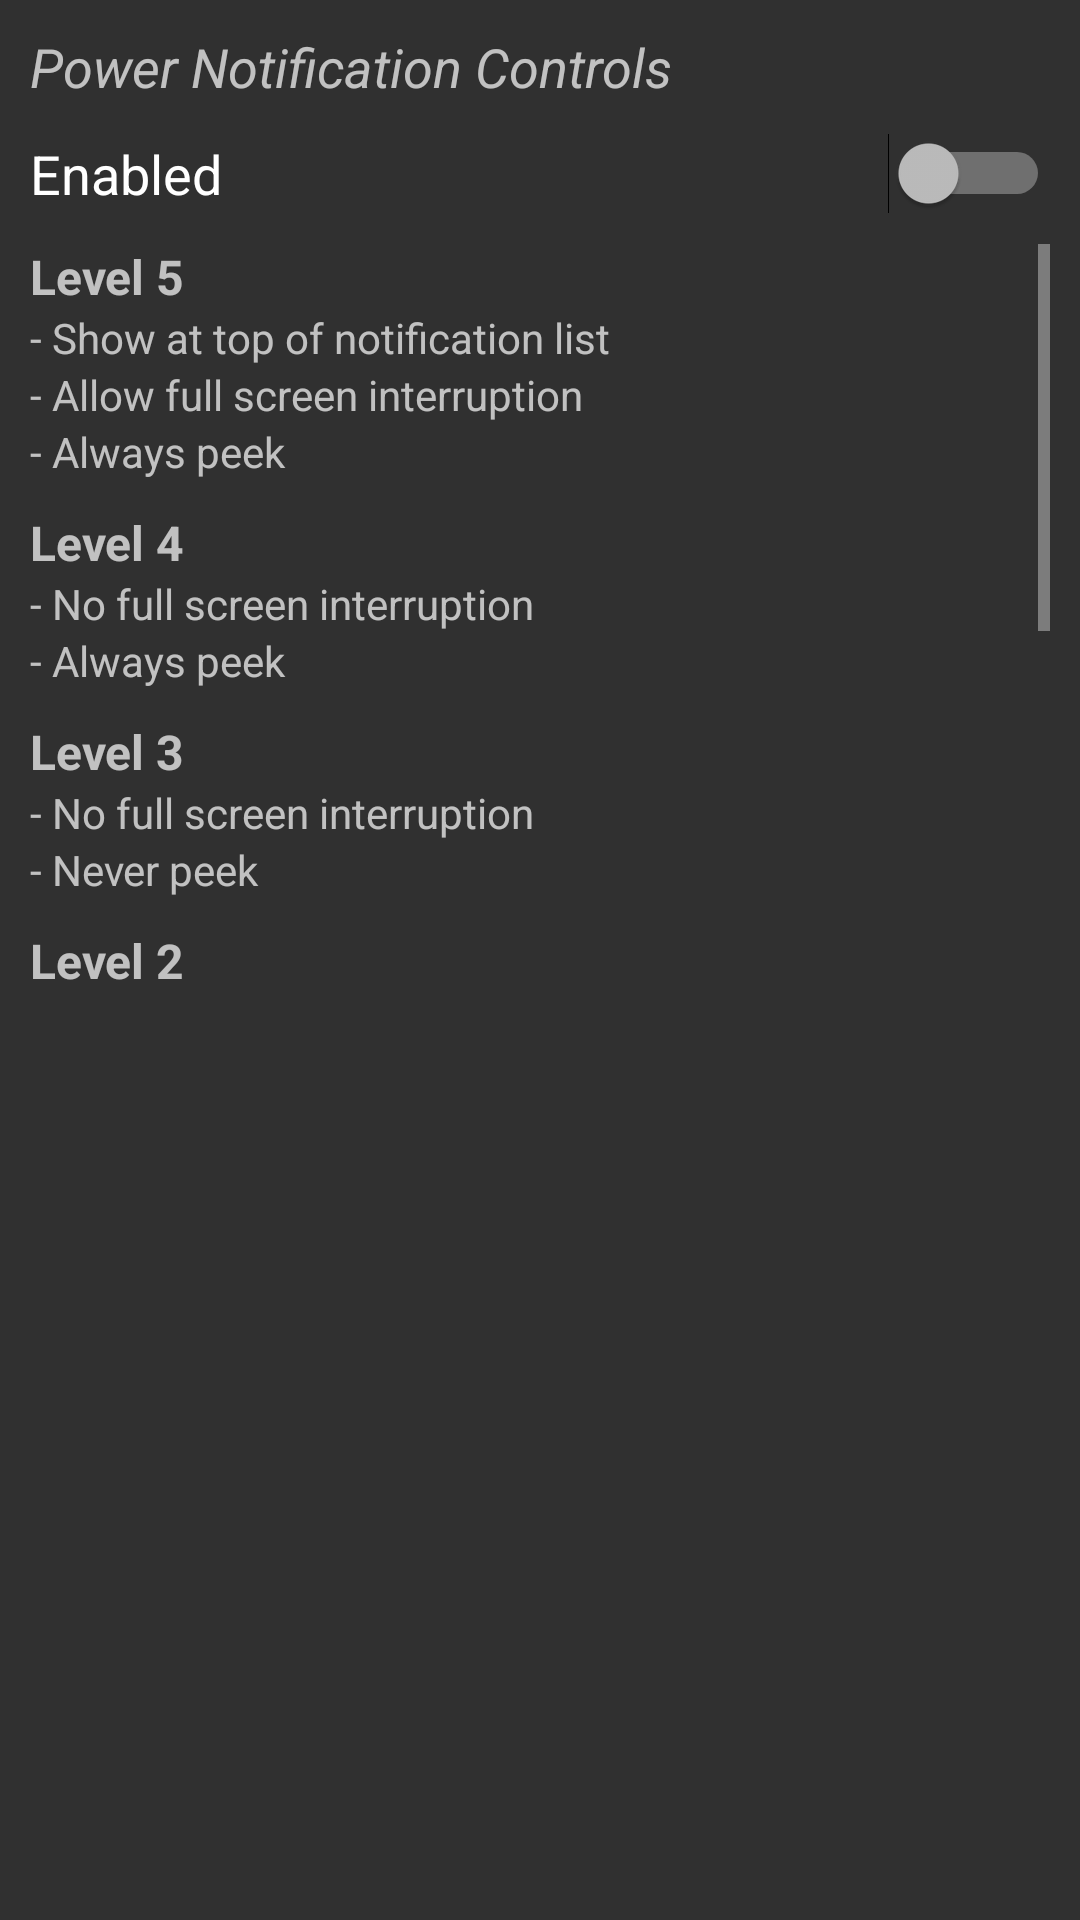

This screen was rendered from an Android layout file. Write that file and the resources it references.
<!-- AndroidManifest.xml: application theme DARK -->
<!-- res/layout/miscellaneous_power_notifs.xml -->
<?xml version="1.0" encoding="utf-8"?>
<LinearLayout xmlns:android="http://schemas.android.com/apk/res/android"
    xmlns:tools="http://schemas.android.com/tools"
    android:layout_width="match_parent"
    android:layout_height="match_parent"
    android:orientation="vertical"
    android:padding="10dp">

    <TextView
        android:layout_width="match_parent"
        android:layout_height="wrap_content"
        android:layout_marginBottom="10dp"
        android:text="@string/power_notification_controls"
        android:textAlignment="textStart"
        android:textSize="18sp"
        android:textStyle="italic" />

    <Switch
        android:id="@+id/power_notifications"
        android:layout_width="match_parent"
        android:layout_height="wrap_content"
        android:layout_marginBottom="10dp"
        android:checked="false"
        android:switchMinWidth="50dp"
        android:text="@string/enabled"
        android:textSize="18sp" />

    <android.support.v4.widget.NestedScrollView
        android:layout_width="match_parent"
        android:layout_height="250dp"
        android:clipToPadding="false"
        android:isScrollContainer="false"
        android:scrollbars="vertical"
        tools:targetApi="m">

        <LinearLayout
            android:layout_width="match_parent"
            android:layout_height="0dp"
            android:orientation="vertical">

            <TextView
                android:layout_width="match_parent"
                android:layout_height="wrap_content"
                android:text="@string/level_5"
                android:textAlignment="textStart"
                android:textSize="16sp"
                android:textStyle="bold" />

            <TextView
                android:layout_width="match_parent"
                android:layout_height="wrap_content"
                android:text="@string/show_at_top_of_notification_list" />

            <TextView
                android:layout_width="match_parent"
                android:layout_height="wrap_content"
                android:text="@string/allow_full_screen_interruption" />

            <TextView
                android:layout_width="match_parent"
                android:layout_height="wrap_content"
                android:text="@string/always_peek" />

            <TextView
                android:layout_width="match_parent"
                android:layout_height="wrap_content"
                android:layout_marginTop="10dp"
                android:text="@string/level_4"
                android:textAlignment="textStart"
                android:textSize="16sp"
                android:textStyle="bold" />

            <TextView
                android:layout_width="match_parent"
                android:layout_height="wrap_content"
                android:text="@string/no_full_screen_interruption" />

            <TextView
                android:layout_width="match_parent"
                android:layout_height="wrap_content"
                android:text="@string/always_peek" />

            <TextView
                android:layout_width="match_parent"
                android:layout_height="wrap_content"
                android:layout_marginTop="10dp"
                android:text="@string/level_3"
                android:textAlignment="textStart"
                android:textSize="16sp"
                android:textStyle="bold" />

            <TextView
                android:layout_width="match_parent"
                android:layout_height="wrap_content"
                android:text="@string/no_full_screen_interruption" />

            <TextView
                android:layout_width="match_parent"
                android:layout_height="wrap_content"
                android:text="@string/never_peek" />

            <TextView
                android:layout_width="match_parent"
                android:layout_height="wrap_content"
                android:layout_marginTop="10dp"
                android:text="@string/level_2"
                android:textAlignment="textStart"
                android:textSize="16sp"
                android:textStyle="bold" />

            <TextView
                android:layout_width="match_parent"
                android:layout_height="wrap_content"
                android:text="@string/never_peek" />

            <TextView
                android:layout_width="match_parent"
                android:layout_height="wrap_content"
                android:text="@string/no_full_screen_interruption" />

            <TextView
                android:layout_width="match_parent"
                android:layout_height="wrap_content"
                android:text="@string/no_sound_or_vibration" />

            <TextView
                android:layout_width="match_parent"
                android:layout_height="wrap_content"
                android:layout_marginTop="10dp"
                android:text="@string/level_1"
                android:textAlignment="textStart"
                android:textSize="16sp"
                android:textStyle="bold" />

            <TextView
                android:layout_width="match_parent"
                android:layout_height="wrap_content"
                android:text="@string/no_full_screen_interruption" />

            <TextView
                android:layout_width="match_parent"
                android:layout_height="wrap_content"
                android:text="@string/never_peek" />

            <TextView
                android:layout_width="match_parent"
                android:layout_height="wrap_content"
                android:text="@string/no_sound_or_vibration" />

            <TextView
                android:layout_width="match_parent"
                android:layout_height="wrap_content"
                android:text="@string/not_on_lockscreen_or_in_status_bar" />

            <TextView
                android:layout_width="match_parent"
                android:layout_height="wrap_content"
                android:text="@string/show_at_bottom_of_notification_list" />

            <TextView
                android:layout_width="match_parent"
                android:layout_height="wrap_content"
                android:layout_marginTop="10dp"
                android:text="@string/level_0"
                android:textAlignment="textStart"
                android:textSize="16sp"
                android:textStyle="bold" />

            <TextView
                android:layout_width="match_parent"
                android:layout_height="wrap_content"
                android:text="@string/block_all_app_notifications" />
        </LinearLayout>
    </android.support.v4.widget.NestedScrollView>

</LinearLayout>
<!-- resources referenced by this layout -->
<resources>
  <string name="allow_full_screen_interruption">- Allow full screen interruption</string>
  <string name="always_peek">- Always peek</string>
  <string name="block_all_app_notifications">- Block all app notifications</string>
  <string name="enabled">Enabled</string>
  <string name="level_0">Level 0</string>
  <string name="level_1">Level 1</string>
  <string name="level_2">Level 2</string>
  <string name="level_3">Level 3</string>
  <string name="level_4">Level 4</string>
  <string name="level_5">Level 5</string>
  <string name="never_peek">- Never peek</string>
  <string name="no_full_screen_interruption">- No full screen interruption</string>
  <string name="no_sound_or_vibration">- No sound or vibration</string>
  <string name="not_on_lockscreen_or_in_status_bar">- Not on lockscreen or in status bar</string>
  <string name="power_notification_controls">Power Notification Controls</string>
  <string name="show_at_bottom_of_notification_list">- Show at bottom of notification list</string>
  <string name="show_at_top_of_notification_list">- Show at top of notification list</string>
  <style name="DARK" parent="Theme.AppCompat">
          <item name="colorPrimary">@color/colorPrimary2</item>
          <item name="colorPrimaryDark">@color/colorPrimaryDark2</item>
          <item name="android:navigationBarColor">@color/colorPrimary2</item>
          <item name="colorAccent">@color/colorAccent_Dark</item>
          <item name="android:statusBarColor">@color/colorPrimaryDark2</item>
      </style>
  <color name="colorPrimary2">#3f51b5</color>
  <color name="colorPrimaryDark2">#303f9f</color>
  <color name="colorAccent_Dark">#00bcd4</color>
</resources>
